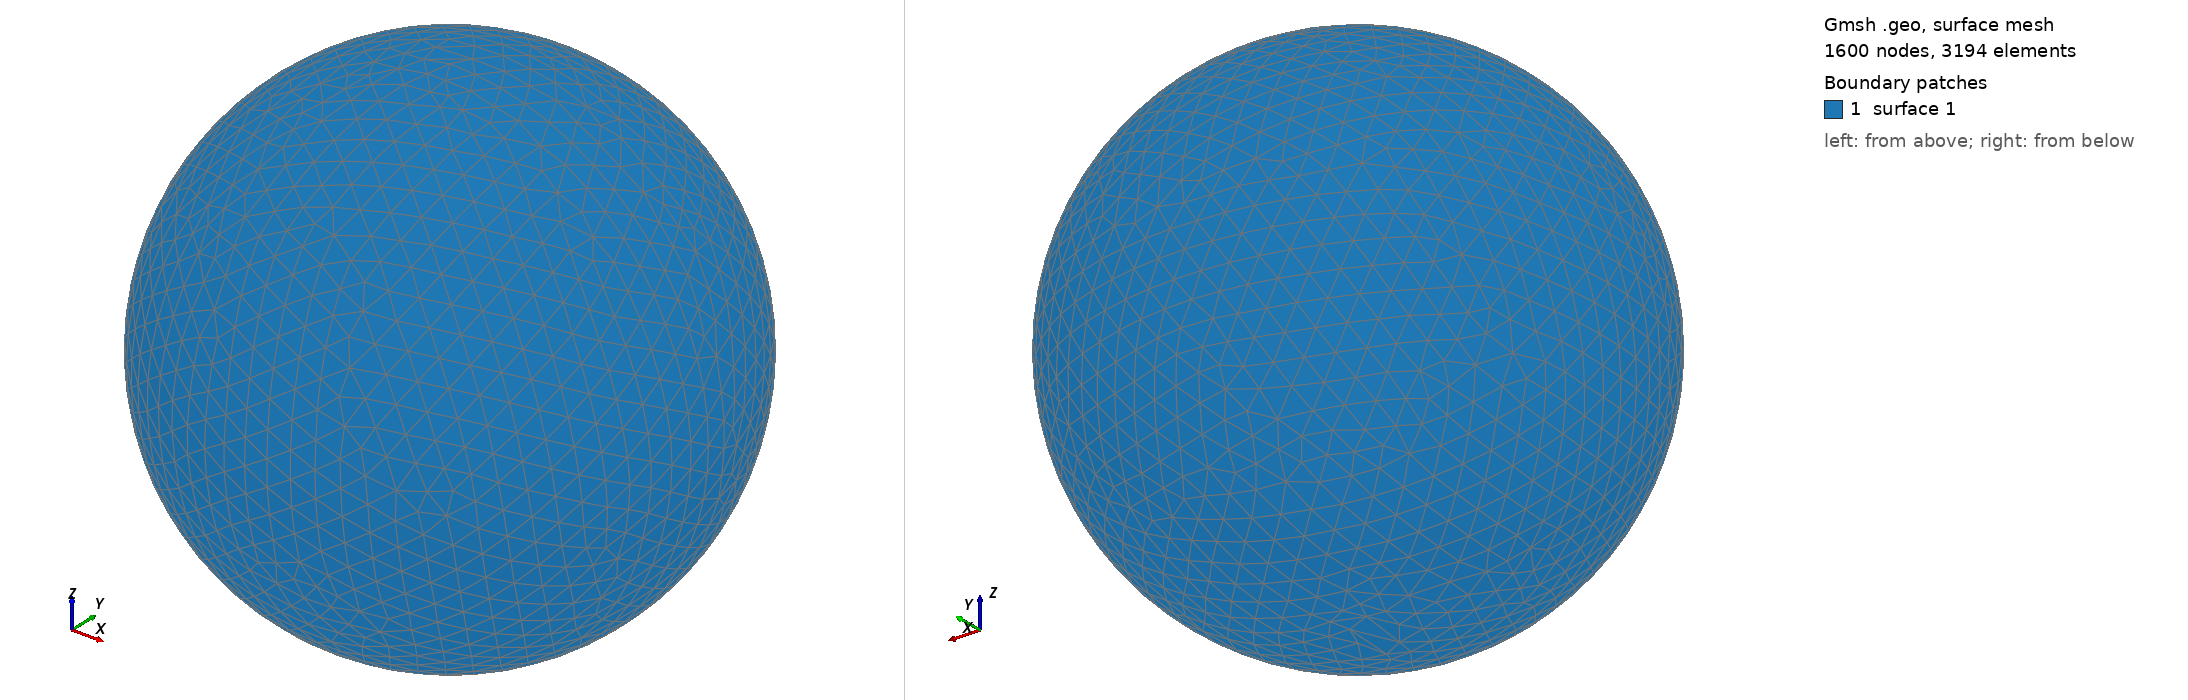

Gmsh geometry script, surface-meshed: 1600 nodes, 3194 surface elements. Boundary patches (legend numbers): 1 surface 1. Left view from above one corner, right view from below the opposite corner. The script declares no physical surfaces, so the legend lists its geometric surfaces. The drawing asked Gmsh for element sizes between 1% and 20% of the model's largest extent; the script's own settings can give other sizes.

=== shot1468.geo (drawn) ===
SetFactory("OpenCASCADE");
Point(1) = {0,0,0,0};
Sphere(1) = {0,0,0,0.05203000};
MeshSize{ PointsOf{ Surface{:}; } } = 0.005203000;
Mesh.ElementOrder=1;
Mesh.Format=39;
